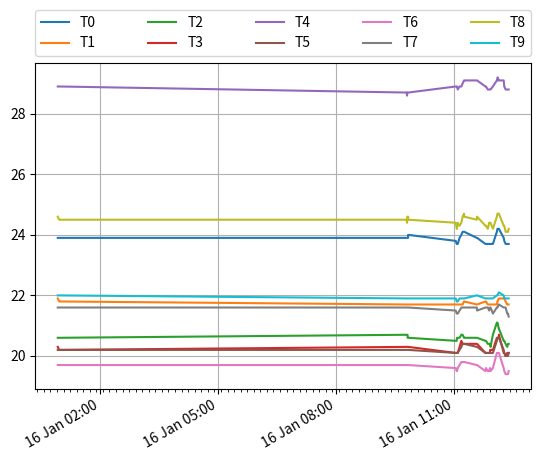

This figure's Python source: (Note: this script raises an exception after producing the figure.)
from datetime import datetime, timedelta
import dateutil.parser as dp
import numpy as np
import matplotlib as mpl
mpl.use('Agg') 
import matplotlib.pyplot as plt
from matplotlib.ticker import AutoLocator
from matplotlib import dates
import logging

logger = logging.getLogger('plotting')

def __makeArrays(data):

    times = np.array([dp.parse(line[2]) for line in data])

    temps = []
    for i in range(10):
        temps.append(np.array([line[8+i] for line in data]))

    pressures = []    
    for i in range(3):
        pressures.append(np.array([line[3+i] for line in data]))

    humidities = []    
    for i in range(2):
        humidities.append(np.array([line[6+i] for line in data]))

    return (times, temps, pressures, humidities)


##########################################################################
# Create a single figure and write to disk                               #
##########################################################################
def __makePlot(generator, arrs, outpath, filename):

    fmt = dates.DateFormatter("%d %b %H:%M")
    fig, ax = plt.subplots()
    ax.xaxis.set_major_locator(dates.HourLocator(interval=3))
    ax.xaxis.set_minor_locator(dates.MinuteLocator(interval=10))
    ax.xaxis.set_major_formatter(fmt)    

    plots = generator(arrs, ax)

    # Put a legend above current axis
    ax.legend(
        bbox_to_anchor=(0,1.02,1,0.2), loc="lower left",
                mode="expand", borderaxespad=0, ncol=len(plots)/2)

    fig.autofmt_xdate()
    ax.grid(True)
    
    plt.show()
    fig.savefig(outpath + filename)
    plt.close(fig)
    
def plotMeteoStuff(data, outpath):
    
    arrays = __makeArrays(data)

    ##################################################################
    # plot temperatures                                              #
    ##################################################################
    gen = lambda arrs, axis: [axis.plot(arrs[0], arrs[1][i], label='T'+str(i)) for i in range(10)]
    __makePlot(gen, arrays, 'plots/', 'temp.png')
    
    ##################################################################
    # plot vacuum system pressures                                   #
    ##################################################################
    gen = lambda arrs, axis: [axis.plot(arrs[0], arrs[2][i], label='P'+str(i-1)) for i in range(1,3)]
    __makePlot(gen, arrays, 'plots/', 'pressure.png')

    ######################################################################
    # plot atm pressure                                                  #
    ######################################################################
    gen = lambda arrs, axis: [axis.plot(arrs[0], arrs[2][0], label='P atm')]
    __makePlot(gen, arrays, 'plots/', 'patm.png')

    ######################################################################
    # plot humidities                                                    #
    ######################################################################
    gen = lambda arrs, axis: [axis.plot(arrs[0], arrs[3][i], label='Humidity '+str(i)) for i in range(2)]
    __makePlot(gen, arrays, 'plots/', 'humidities.png')
    
    logger.debug("Plotting done.")

if __name__ == "__main__":

    data = [(1, u'2019-01-16T00:54:17', u'2019-01-16T00:55:13.605581', 97892.0, None, None, 14.7, 31.1, 23.9, 21.9, 20.6, 20.3, 28.9, 20.2, 19.7, 21.6, 24.6, 22.0, u'zyx'), (2, u'2019-01-16T00:56:22', u'2019-01-16T00:57:19.140221', 97892.0, None, None, 14.8, 31.5, 23.9, 21.8, 20.6, 20.2, 28.9, 20.2, 19.7, 21.6, 24.5, 22.0, u'zyx'), (3, u'2019-01-16T09:46:51', u'2019-01-16T09:47:18.514406', 98379.0, None, None, 14.8, 31.2, 23.9, 21.7, 20.7, 20.3, 28.7, 20.2, 19.7, 21.6, 24.5, 21.9, u'zyx'), (4, u'2019-01-16T09:46:51', u'2019-01-16T09:47:20.583187', 98379.0, None, None, 14.8, 31.2, 23.9, 21.7, 20.7, 20.3, 28.7, 20.2, 19.7, 21.6, 24.5, 21.9, u'zyx'), (5, u'2019-01-16T09:46:56', u'2019-01-16T09:47:22.648310', 98379.0, None, None, 14.8, 31.2, 23.9, 21.7, 20.7, 20.3, 28.7, 20.2, 19.7, 21.6, 24.5, 21.9, u'zyx'), (6, u'2019-01-16T09:46:56', u'2019-01-16T09:47:24.707288', 98379.0, None, None, 14.8, 31.2, 23.9, 21.7, 20.7, 20.3, 28.7, 20.2, 19.7, 21.6, 24.5, 21.9, u'zyx'), (7, u'2019-01-16T09:46:56', u'2019-01-16T09:47:26.782534', 98379.0, None, None, 14.8, 31.2, 23.9, 21.7, 20.7, 20.3, 28.7, 20.2, 19.7, 21.6, 24.5, 21.9, u'zyx'), (8, u'2019-01-16T09:47:01', u'2019-01-16T09:47:28.840617', 98375.0, None, None, 15.0, 31.2, 23.9, 21.7, 20.7, 20.3, 28.7, 20.2, 19.7, 21.6, 24.5, 21.9, u'zyx'), (9, u'2019-01-16T09:47:01', u'2019-01-16T09:47:30.948731', 98375.0, None, None, 15.0, 31.2, 23.9, 21.7, 20.7, 20.3, 28.7, 20.2, 19.7, 21.6, 24.5, 21.9, u'zyx'), (10, u'2019-01-16T09:47:06', u'2019-01-16T09:47:33.006983', 98380.0, None, None, 14.9, 31.3, 23.9, 21.7, 20.7, 20.3, 28.6, 20.2, 19.7, 21.6, 24.4, 21.9, u'zyx'), (11, u'2019-01-16T09:47:06', u'2019-01-16T09:47:35.065017', 98380.0, None, None, 14.9, 31.3, 23.9, 21.7, 20.7, 20.3, 28.6, 20.2, 19.7, 21.6, 24.4, 21.9, u'zyx'), (12, u'2019-01-16T09:47:06', u'2019-01-16T09:47:37.131628', 98380.0, None, None, 14.9, 31.3, 23.9, 21.7, 20.7, 20.3, 28.6, 20.2, 19.7, 21.6, 24.4, 21.9, u'zyx'), (13, u'2019-01-16T09:47:11', u'2019-01-16T09:47:39.198157', 98381.0, None, None, 15.0, 31.2, 23.9, 21.7, 20.7, 20.3, 28.6, 20.2, 19.7, 21.6, 24.4, 21.9, u'zyx'), (14, u'2019-01-16T09:47:11', u'2019-01-16T09:47:41.264574', 98381.0, None, None, 15.0, 31.2, 23.9, 21.7, 20.7, 20.3, 28.6, 20.2, 19.7, 21.6, 24.4, 21.9, u'zyx'), (15, u'2019-01-16T09:47:16', u'2019-01-16T09:47:43.331135', 98372.0, None, None, 15.0, 31.2, 23.9, 21.7, 20.7, 20.3, 28.6, 20.2, 19.7, 21.6, 24.4, 21.9, u'zyx'), (16, u'2019-01-16T09:47:16', u'2019-01-16T09:47:45.397617', 98372.0, None, None, 15.0, 31.2, 23.9, 21.7, 20.7, 20.3, 28.6, 20.2, 19.7, 21.6, 24.4, 21.9, u'zyx'), (17, u'2019-01-16T09:47:21', u'2019-01-16T09:47:47.463990', 98375.0, None, None, 15.0, 31.3, 23.9, 21.7, 20.7, 20.3, 28.6, 20.2, 19.7, 21.6, 24.4, 21.9, u'zyx'), (18, u'2019-01-16T09:47:21', u'2019-01-16T09:47:49.530364', 98375.0, None, None, 15.0, 31.3, 23.9, 21.7, 20.7, 20.3, 28.6, 20.2, 19.7, 21.6, 24.4, 21.9, u'zyx'), (19, u'2019-01-16T09:47:21', u'2019-01-16T09:47:51.605051', 98375.0, None, None, 15.0, 31.3, 23.9, 21.7, 20.7, 20.3, 28.6, 20.2, 19.7, 21.6, 24.4, 21.9, u'zyx'), (20, u'2019-01-16T09:47:26', u'2019-01-16T09:47:53.671920', 98377.0, None, None, 15.0, 31.2, 23.9, 21.7, 20.7, 20.3, 28.7, 20.2, 19.7, 21.6, 24.5, 21.9, u'zyx'), (21, u'2019-01-16T09:47:26', u'2019-01-16T09:47:55.738068', 98377.0, None, None, 15.0, 31.2, 23.9, 21.7, 20.7, 20.3, 28.7, 20.2, 19.7, 21.6, 24.5, 21.9, u'zyx'), (22, u'2019-01-16T09:47:31', u'2019-01-16T09:47:57.804564', 98374.0, None, None, 15.0, 31.2, 23.9, 21.7, 20.7, 20.3, 28.7, 20.2, 19.7, 21.6, 24.5, 21.9, u'zyx'), (23, u'2019-01-16T09:47:31', u'2019-01-16T09:47:59.871185', 98374.0, None, None, 15.0, 31.2, 23.9, 21.7, 20.7, 20.3, 28.7, 20.2, 19.7, 21.6, 24.5, 21.9, u'zyx'), (24, u'2019-01-16T09:47:31', u'2019-01-16T09:48:01.936038', 98374.0, None, None, 15.0, 31.2, 23.9, 21.7, 20.7, 20.3, 28.7, 20.2, 19.7, 21.6, 24.5, 21.9, u'zyx'), (25, u'2019-01-16T09:47:37', u'2019-01-16T09:48:04.003321', 98381.0, None, None, 14.9, 31.3, 23.9, 21.7, 20.7, 20.3, 28.7, 20.2, 19.7, 21.6, 24.5, 21.9, u'zyx'), (26, u'2019-01-16T09:47:37', u'2019-01-16T09:48:06.139410', 98381.0, None, None, 14.9, 31.3, 23.9, 21.7, 20.7, 20.3, 28.7, 20.2, 19.7, 21.6, 24.5, 21.9, u'zyx'), (27, u'2019-01-16T09:47:42', u'2019-01-16T09:48:08.219354', 98369.0, None, None, 15.0, 31.3, 23.9, 21.7, 20.7, 20.3, 28.7, 20.2, 19.7, 21.6, 24.6, 21.9, u'zyx'), (28, u'2019-01-16T09:47:42', u'2019-01-16T09:48:10.295346', 98369.0, None, None, 15.0, 31.3, 23.9, 21.7, 20.7, 20.3, 28.7, 20.2, 19.7, 21.6, 24.6, 21.9, u'zyx'), (29, u'2019-01-16T09:47:42', u'2019-01-16T09:48:12.361723', 98369.0, None, None, 15.0, 31.3, 23.9, 21.7, 20.7, 20.3, 28.7, 20.2, 19.7, 21.6, 24.6, 21.9, u'zyx'), (30, u'2019-01-16T09:47:47', u'2019-01-16T09:48:14.436457', 98374.0, None, None, 15.0, 31.4, 23.9, 21.7, 20.7, 20.3, 28.7, 20.2, 19.7, 21.6, 24.6, 21.9, u'zyx'), (31, u'2019-01-16T09:47:47', u'2019-01-16T09:48:16.519300', 98374.0, None, None, 15.0, 31.4, 23.9, 21.7, 20.7, 20.3, 28.7, 20.2, 19.7, 21.6, 24.6, 21.9, u'zyx'), (32, u'2019-01-16T09:47:52', u'2019-01-16T09:48:18.635366', 98382.0, None, None, 14.9, 31.4, 23.9, 21.7, 20.7, 20.3, 28.7, 20.2, 19.7, 21.6, 24.6, 21.9, u'zyx'), (33, u'2019-01-16T09:47:52', u'2019-01-16T09:48:20.711091', 98382.0, None, None, 14.9, 31.4, 23.9, 21.7, 20.7, 20.3, 28.7, 20.2, 19.7, 21.6, 24.6, 21.9, u'zyx'), (34, u'2019-01-16T09:47:57', u'2019-01-16T09:48:22.827304', 98376.0, None, None, 15.0, 31.3, 23.9, 21.7, 20.7, 20.3, 28.7, 20.2, 19.7, 21.6, 24.6, 21.9, u'zyx'), (35, u'2019-01-16T09:47:57', u'2019-01-16T09:48:24.910583', 98376.0, None, None, 15.0, 31.3, 23.9, 21.7, 20.7, 20.3, 28.7, 20.2, 19.7, 21.6, 24.6, 21.9, u'zyx'), (36, u'2019-01-16T09:47:57', u'2019-01-16T09:48:26.991863', 98376.0, None, None, 15.0, 31.3, 23.9, 21.7, 20.7, 20.3, 28.7, 20.2, 19.7, 21.6, 24.6, 21.9, u'zyx'), (37, u'2019-01-16T09:48:02', u'2019-01-16T09:48:29.067145', 98372.0, None, None, 15.1, 31.4, 23.9, 21.7, 20.7, 20.3, 28.7, 20.2, 19.7, 21.6, 24.6, 21.9, u'zyx'), (38, u'2019-01-16T09:48:02', u'2019-01-16T09:48:31.175998', 98372.0, None, None, 15.1, 31.4, 23.9, 21.7, 20.7, 20.3, 28.7, 20.2, 19.7, 21.6, 24.6, 21.9, u'zyx'), (39, u'2019-01-16T09:48:07', u'2019-01-16T09:48:33.283174', 98379.0, None, None, 15.0, 31.4, 23.9, 21.7, 20.6, 20.3, 28.7, 20.2, 19.7, 21.6, 24.6, 21.9, u'zyx'), (40, u'2019-01-16T09:48:07', u'2019-01-16T09:48:35.359668', 98379.0, None, None, 15.0, 31.4, 23.9, 21.7, 20.6, 20.3, 28.7, 20.2, 19.7, 21.6, 24.6, 21.9, u'zyx'), (41, u'2019-01-16T09:48:07', u'2019-01-16T09:48:37.442913', 98379.0, None, None, 15.0, 31.4, 23.9, 21.7, 20.6, 20.3, 28.7, 20.2, 19.7, 21.6, 24.6, 21.9, u'zyx'), (42, u'2019-01-16T09:48:12', u'2019-01-16T09:48:39.509465', 98381.0, None, None, 15.1, 31.4, 23.9, 21.7, 20.6, 20.3, 28.7, 20.2, 19.7, 21.6, 24.6, 21.9, u'zyx'), (43, u'2019-01-16T09:48:12', u'2019-01-16T09:48:41.583275', 98381.0, None, None, 15.1, 31.4, 23.9, 21.7, 20.6, 20.3, 28.7, 20.2, 19.7, 21.6, 24.6, 21.9, u'zyx'), (44, u'2019-01-16T09:48:17', u'2019-01-16T09:48:43.658944', 98375.0, None, None, 15.2, 31.5, 23.9, 21.7, 20.6, 20.3, 28.7, 20.2, 19.7, 21.6, 24.6, 21.9, u'zyx'), (45, u'2019-01-16T09:48:17', u'2019-01-16T09:48:45.725253', 98375.0, None, None, 15.2, 31.5, 23.9, 21.7, 20.6, 20.3, 28.7, 20.2, 19.7, 21.6, 24.6, 21.9, u'zyx'), (46, u'2019-01-16T09:48:22', u'2019-01-16T09:48:47.807419', 98374.0, None, None, 15.0, 31.4, 23.9, 21.7, 20.6, 20.3, 28.7, 20.2, 19.7, 21.6, 24.6, 21.9, u'zyx'), (47, u'2019-01-16T09:48:22', u'2019-01-16T09:48:49.907254', 98374.0, None, None, 15.0, 31.4, 23.9, 21.7, 20.6, 20.3, 28.7, 20.2, 19.7, 21.6, 24.6, 21.9, u'zyx'), (48, u'2019-01-16T09:48:22', u'2019-01-16T09:48:52.023446', 98374.0, None, None, 15.0, 31.4, 23.9, 21.7, 20.6, 20.3, 28.7, 20.2, 19.7, 21.6, 24.6, 21.9, u'zyx'), (49, u'2019-01-16T09:48:27', u'2019-01-16T09:48:54.108067', 98381.0, None, None, 15.1, 31.4, 23.9, 21.7, 20.6, 20.3, 28.7, 20.2, 19.7, 21.6, 24.6, 21.9, u'zyx'), (50, u'2019-01-16T09:48:27', u'2019-01-16T09:48:56.187754', 98381.0, None, None, 15.1, 31.4, 23.9, 21.7, 20.6, 20.3, 28.7, 20.2, 19.7, 21.6, 24.6, 21.9, u'zyx'), (51, u'2019-01-16T09:48:32', u'2019-01-16T09:48:58.259157', 98383.0, None, None, 15.0, 31.5, 23.9, 21.7, 20.6, 20.3, 28.7, 20.2, 19.7, 21.6, 24.6, 21.9, u'zyx'), (52, u'2019-01-16T09:48:32', u'2019-01-16T09:49:00.315363', 98383.0, None, None, 15.0, 31.5, 23.9, 21.7, 20.6, 20.3, 28.7, 20.2, 19.7, 21.6, 24.6, 21.9, u'zyx'), (53, u'2019-01-16T09:48:32', u'2019-01-16T09:49:02.375179', 98383.0, None, None, 15.0, 31.5, 23.9, 21.7, 20.6, 20.3, 28.7, 20.2, 19.7, 21.6, 24.6, 21.9, u'zyx'), (54, u'2019-01-16T09:48:37', u'2019-01-16T09:49:04.431529', 98374.0, None, None, 15.1, 31.4, 23.9, 21.7, 20.6, 20.3, 28.7, 20.2, 19.7, 21.6, 24.6, 21.9, u'zyx'), (55, u'2019-01-16T09:48:37', u'2019-01-16T09:49:06.508345', 98374.0, None, None, 15.1, 31.4, 23.9, 21.7, 20.6, 20.3, 28.7, 20.2, 19.7, 21.6, 24.6, 21.9, u'zyx'), (56, u'2019-01-16T09:48:42', u'2019-01-16T09:49:08.583067', 98371.0, None, None, 15.0, 31.6, 23.9, 21.7, 20.6, 20.3, 28.7, 20.2, 19.7, 21.6, 24.6, 21.9, u'zyx'), (57, u'2019-01-16T09:48:42', u'2019-01-16T09:49:10.649645', 98371.0, None, None, 15.0, 31.6, 23.9, 21.7, 20.6, 20.3, 28.7, 20.2, 19.7, 21.6, 24.6, 21.9, u'zyx'), (58, u'2019-01-16T09:48:47', u'2019-01-16T09:49:12.732793', 98376.0, None, None, 15.0, 31.5, 23.9, 21.7, 20.6, 20.3, 28.7, 20.2, 19.7, 21.6, 24.6, 21.9, u'zyx'), (59, u'2019-01-16T09:48:47', u'2019-01-16T09:49:14.815344', 98376.0, None, None, 15.0, 31.5, 23.9, 21.7, 20.6, 20.3, 28.7, 20.2, 19.7, 21.6, 24.6, 21.9, u'zyx'), (60, u'2019-01-16T09:48:47', u'2019-01-16T09:49:16.890552', 98376.0, None, None, 15.0, 31.5, 23.9, 21.7, 20.6, 20.3, 28.7, 20.2, 19.7, 21.6, 24.6, 21.9, u'zyx'), (61, u'2019-01-16T09:48:52', u'2019-01-16T09:49:18.965627', 98381.0, None, None, 15.0, 31.6, 24.0, 21.7, 20.6, 20.3, 28.7, 20.2, 19.7, 21.6, 24.6, 21.9, u'zyx'), (62, u'2019-01-16T09:48:52', u'2019-01-16T09:49:21.048686', 98381.0, None, None, 15.0, 31.6, 24.0, 21.7, 20.6, 20.3, 28.7, 20.2, 19.7, 21.6, 24.6, 21.9, u'zyx'), (63, u'2019-01-16T09:48:57', u'2019-01-16T09:49:23.131864', 98381.0, None, None, 15.2, 31.7, 24.0, 21.7, 20.6, 20.3, 28.7, 20.2, 19.7, 21.6, 24.5, 21.9, u'zyx'), (64, u'2019-01-16T09:48:57', u'2019-01-16T09:49:25.215213', 98381.0, None, None, 15.2, 31.7, 24.0, 21.7, 20.6, 20.3, 28.7, 20.2, 19.7, 21.6, 24.5, 21.9, u'zyx'), (65, u'2019-01-16T09:48:57', u'2019-01-16T09:49:27.298091', 98381.0, None, None, 15.2, 31.7, 24.0, 21.7, 20.6, 20.3, 28.7, 20.2, 19.7, 21.6, 24.5, 21.9, u'zyx'), (66, u'2019-01-16T11:01:26', u'2019-01-16T11:01:59.350101', 98386.0, None, None, 14.8, 31.4, 23.8, 21.7, 20.5, 20.1, 28.9, 20.1, 19.6, 21.5, 24.4, 21.9, u'zyx'), (67, u'2019-01-16T11:02:52', u'2019-01-16T11:03:24.783773', 98394.0, None, None, 15.0, 31.6, 23.7, 21.7, 20.5, 20.1, 28.9, 20.1, 19.5, 21.4, 24.2, 21.8, u'zyx'), (68, u'2019-01-16T11:03:22', u'2019-01-16T11:03:55.110217', 98387.0, None, None, 15.2, 31.6, 23.7, 21.7, 20.6, 20.1, 28.9, 20.1, 19.5, 21.4, 24.2, 21.8, u'zyx'), (69, u'2019-01-16T11:04:27', u'2019-01-16T11:05:01.403782', 98391.0, None, None, 15.2, 31.8, 23.7, 21.7, 20.6, 20.1, 28.8, 20.1, 19.6, 21.4, 24.4, 21.8, u'zyx'), (70, u'2019-01-16T11:07:12', u'2019-01-16T11:07:45.386876', 98387.0, None, None, 15.2, 31.7, 23.9, 21.7, 20.6, 20.3, 28.9, 20.2, 19.7, 21.5, 24.3, 21.9, u'zyx'), (71, u'2019-01-16T11:09:58', u'2019-01-16T11:10:31.920246', 98392.0, None, None, 15.2, 31.6, 24.0, 21.7, 20.7, 20.5, 28.9, 20.3, 19.8, 21.6, 24.4, 21.9, u'zyx'), (72, u'2019-01-16T11:11:53', u'2019-01-16T11:12:26.652147', 98384.0, None, None, 15.2, 31.4, 24.1, 21.7, 20.7, 20.4, 29.0, 20.4, 19.8, 21.6, 24.6, 21.9, u'zyx'), (73, u'2019-01-16T11:14:03', u'2019-01-16T11:14:37.592681', 98385.0, None, None, 14.9, 31.1, 24.1, 21.8, 20.6, 20.4, 29.1, 20.4, 19.8, 21.6, 24.7, 21.9, u'zyx'), (74, u'2019-01-16T11:14:23', u'2019-01-16T11:14:56.009383', 98396.0, None, None, 14.8, 30.9, 24.1, 21.8, 20.6, 20.4, 29.1, 20.4, 19.8, 21.6, 24.6, 21.9, u'zyx'), (75, u'2019-01-16T11:33:31', u'2019-01-16T11:34:03.811963', 98390.0, None, None, 14.8, 31.3, 23.9, 21.7, 20.6, 20.4, 29.1, 20.3, 19.7, 21.6, 24.5, 22.0, u'zyx'), (76, u'2019-01-16T11:33:51', u'2019-01-16T11:34:26.709857', 98396.0, None, None, 14.9, 31.3, 23.9, 21.7, 20.6, 20.4, 29.1, 20.3, 19.7, 21.5, 24.6, 22.0, u'zyx'), (77, u'2019-01-16T11:46:37', u'2019-01-16T11:47:14.293469', 98390.0, None, None, 15.1, 31.9, 23.7, 21.8, 20.5, 20.1, 28.9, 20.1, 19.5, 21.6, 24.3, 21.9, u'zyx'), (78, u'2019-01-16T11:47:28', u'2019-01-16T11:48:02.833990', 98395.0, None, None, 15.2, 31.8, 23.7, 21.8, 20.5, 20.1, 28.9, 20.1, 19.6, 21.6, 24.3, 21.9, u'zyx'), (79, u'2019-01-16T11:50:18', u'2019-01-16T11:50:52.265907', 98405.0, None, None, 15.1, 31.9, 23.7, 21.7, 20.4, 20.1, 28.8, 20.1, 19.5, 21.6, 24.2, 21.9, u'zyx'), (80, u'2019-01-16T11:52:18', u'2019-01-16T11:52:52.215546', 98409.0, None, None, 15.0, 31.7, 23.7, 21.7, 20.4, 20.1, 28.8, 20.1, 19.5, 21.5, 24.4, 21.9, u'zyx'), (81, u'2019-01-16T11:53:28', u'2019-01-16T11:54:05.484734', 98403.0, None, None, 14.8, 31.5, 23.7, 21.7, 20.4, 20.1, 28.8, 20.1, 19.6, 21.6, 24.4, 21.9, u'zyx'), (82, u'2019-01-16T11:53:48', u'2019-01-16T11:54:22.586791', 98403.0, None, None, 14.8, 31.5, 23.7, 21.7, 20.4, 20.2, 28.8, 20.1, 19.6, 21.6, 24.4, 21.9, u'zyx'), (83, u'2019-01-16T11:54:23', u'2019-01-16T11:55:01.019086', 98394.0, None, None, 14.8, 31.5, 23.7, 21.7, 20.3, 20.2, 28.8, 20.1, 19.5, 21.6, 24.4, 21.9, u'zyx'), (84, u'2019-01-16T11:57:59', u'2019-01-16T11:58:35.960988', 98408.0, None, None, 14.7, 30.9, 23.7, 21.7, 20.7, 20.2, 28.9, 20.1, 19.6, 21.4, 24.2, 21.9, u'zyx'), (85, u'2019-01-16T12:03:59', u'2019-01-16T12:04:37.820228', 98399.0, None, None, 15.0, 30.9, 24.1, 21.7, 21.1, 20.6, 29.1, 20.5, 20.1, 21.6, 24.6, 22.0, u'zyx'), (86, u'2019-01-16T12:04:54', u'2019-01-16T12:05:32.925589', 98406.0, None, None, 14.8, 31.0, 24.2, 21.8, 21.1, 20.6, 29.1, 20.6, 20.1, 21.6, 24.7, 22.0, u'zyx'), (87, u'2019-01-16T12:05:04', u'2019-01-16T12:05:39.983761', 98405.0, None, None, 14.8, 30.9, 24.2, 21.8, 21.1, 20.6, 29.2, 20.6, 20.1, 21.6, 24.7, 22.0, u'zyx'), (88, u'2019-01-16T12:06:55', u'2019-01-16T12:07:33.135124', 98400.0, None, None, 14.8, 30.9, 24.2, 21.9, 20.9, 20.6, 29.1, 20.6, 20.1, 21.7, 24.7, 22.1, u'zyx'), (89, u'2019-01-16T12:07:10', u'2019-01-16T12:07:44.701853', 98408.0, None, None, 14.7, 30.9, 24.2, 21.9, 20.9, 20.7, 29.1, 20.6, 20.1, 21.7, 24.7, 22.1, u'zyx'), (90, u'2019-01-16T12:14:25', u'2019-01-16T12:15:03.941705', 98409.0, None, None, 14.7, 31.6, 23.9, 21.9, 20.5, 20.1, 29.1, 20.2, 19.6, 21.6, 24.3, 22.0, u'zyx'), (91, u'2019-01-16T12:15:20', u'2019-01-16T12:15:58.146128', 98410.0, None, None, 14.9, 31.6, 23.8, 21.9, 20.5, 20.1, 28.9, 20.1, 19.5, 21.6, 24.3, 21.9, u'zyx'), (92, u'2019-01-16T12:17:21', u'2019-01-16T12:17:58.933799', 98405.0, None, None, 15.0, 31.8, 23.7, 21.8, 20.4, 20.0, 28.8, 20.0, 19.4, 21.6, 24.1, 21.9, u'zyx'), (93, u'2019-01-16T12:19:51', u'2019-01-16T12:20:26.839704', 98403.0, None, None, 15.0, 31.8, 23.7, 21.7, 20.3, 20.1, 28.8, 20.0, 19.4, 21.4, 24.1, 21.9, u'zyx'), (94, u'2019-01-16T12:21:01', u'2019-01-16T12:21:40.716567', 98403.0, None, None, 14.8, 31.4, 23.7, 21.7, 20.4, 20.1, 28.8, 20.0, 19.4, 21.4, 24.1, 21.9, u'zyx'), (95, u'2019-01-16T12:22:01', u'2019-01-16T12:22:39.222213', 98415.0, None, None, 14.8, 31.2, 23.7, 21.7, 20.4, 20.1, 28.8, 20.1, 19.5, 21.3, 24.2, 21.9, u'zyx')]
    
    plotMeteoStuff(data, 'plots/')
